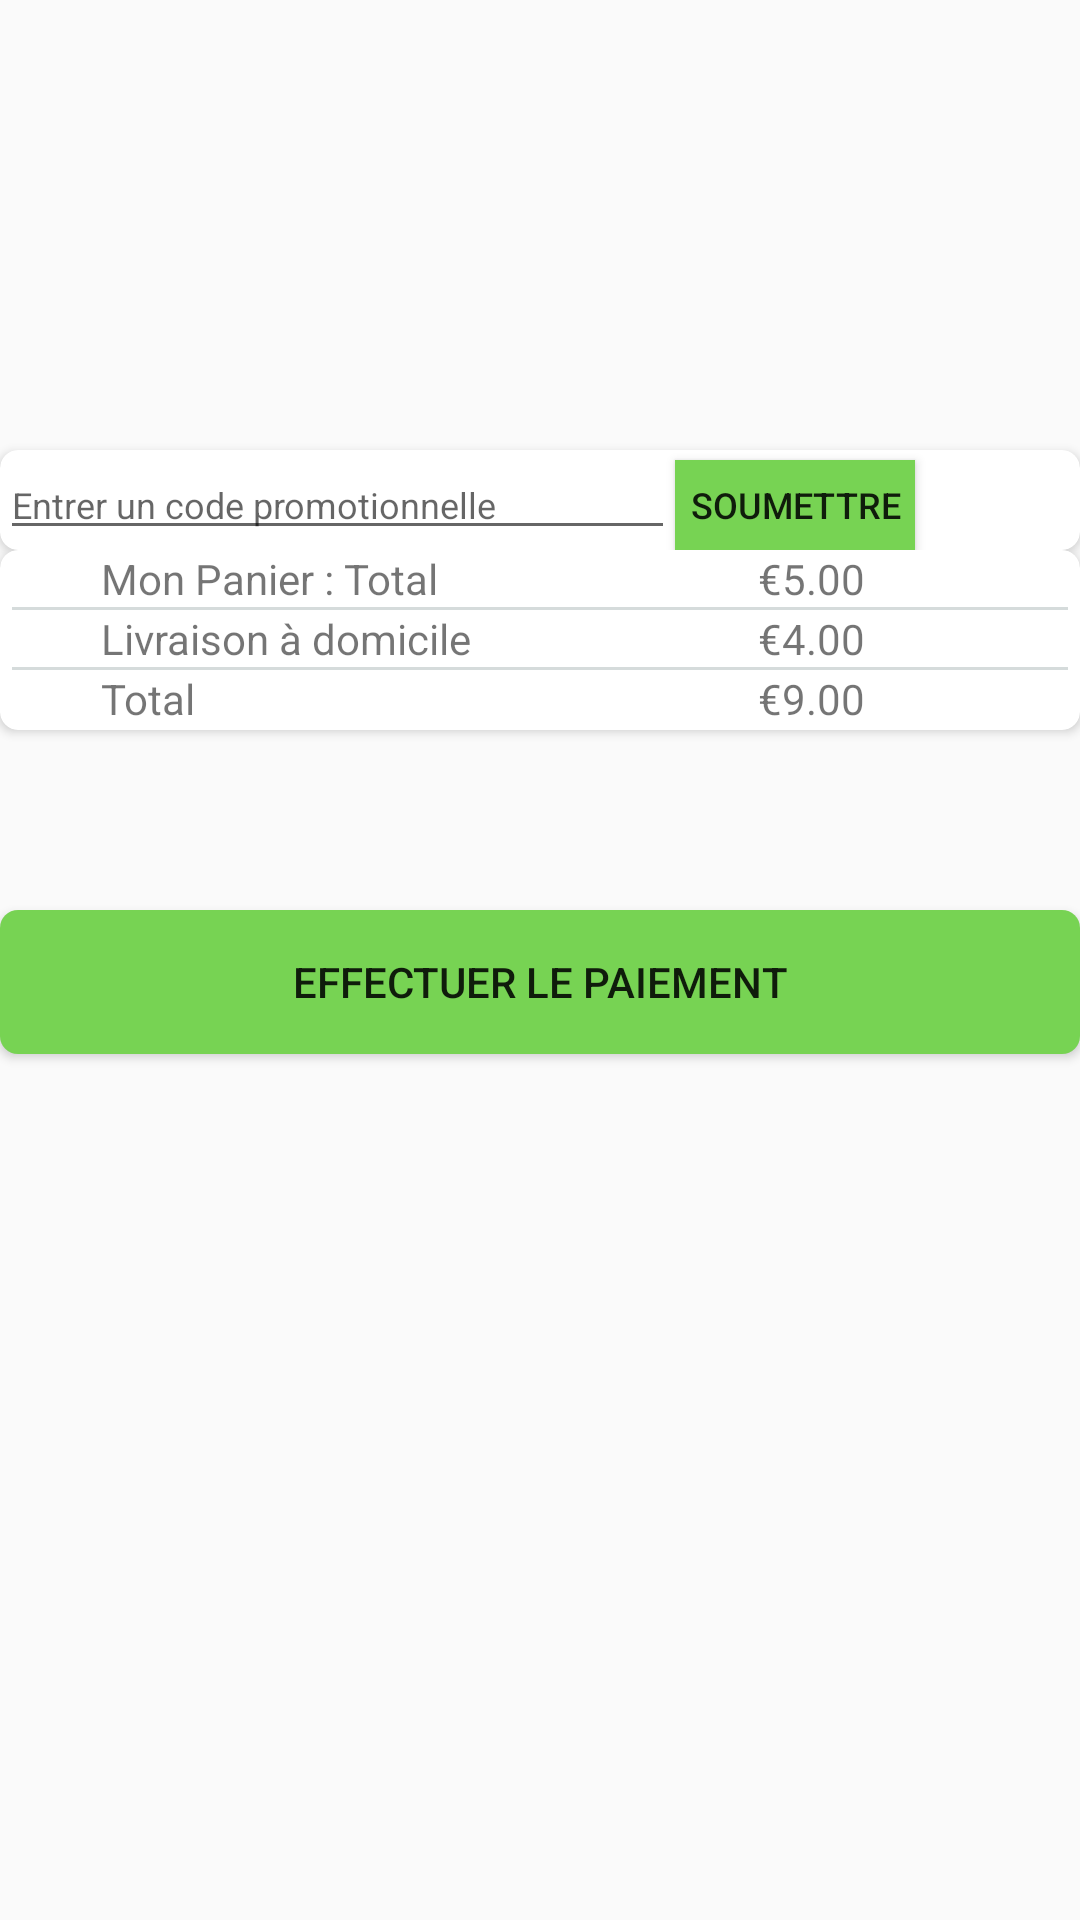

Android layout source for this screen:
<!-- AndroidManifest.xml: application theme Theme.NatureCollection -->
<!-- res/layout/fragment_basket.xml -->
<?xml version="1.0" encoding="utf-8"?>
<LinearLayout xmlns:android="http://schemas.android.com/apk/res/android"
    xmlns:app="http://schemas.android.com/apk/res-auto"
    android:orientation="vertical"
    android:layout_width="match_parent"
    android:layout_height="match_parent"
    android:layout_margin="20dp">

    <androidx.recyclerview.widget.RecyclerView
        android:id="@+id/basket_recyclerview"
        android:layout_width="match_parent"
        android:layout_height="150dp"
        android:orientation="vertical"
        app:layoutManager="androidx.recyclerview.widget.LinearLayoutManager"/>

    <androidx.cardview.widget.CardView
        android:layout_width="match_parent"
        android:layout_height="wrap_content"
        android:layout_marginTop="@dimen/default_margin"
        android:elevation="5dp"
        app:cardCornerRadius="6dp">

        <LinearLayout
            android:layout_width="match_parent"
            android:layout_height="match_parent"
            android:orientation="horizontal">

            <EditText
                android:layout_width="225dp"
                android:layout_height="wrap_content"
                android:layout_marginTop="@dimen/item_margin"
                android:textSize="12sp"
                android:hint="@string/basket_page_promo_code" />

            <Button
                android:layout_width="80dp"
                android:layout_height="30dp"
                android:layout_marginTop="@dimen/item_margin"
                android:layout_marginStart="@dimen/item_margin"
                android:background="@color/green"
                android:text="@string/basket_page_submit_promo_code"
                android:textSize="12sp" />


        </LinearLayout>



    </androidx.cardview.widget.CardView>

    <androidx.cardview.widget.CardView
        android:layout_width="match_parent"
        android:layout_height="wrap_content"
        android:layout_marginTop="@dimen/default_margin"
        android:elevation="5dp"
        app:cardCornerRadius="6dp">

        <androidx.constraintlayout.widget.ConstraintLayout
            android:layout_width="match_parent"
            android:layout_height="wrap_content"
            android:orientation="horizontal">

        <View
            android:id="@+id/view_separation"
            android:layout_width="1dp"
            android:layout_height="60dp"
            android:background="@color/green"
            android:visibility="invisible"
            app:layout_constraintStart_toStartOf="parent"
            app:layout_constraintEnd_toEndOf="parent"
            app:layout_constraintTop_toTopOf="parent"/>

            <TextView
                android:id="@+id/total_plant_title"
                android:layout_width="wrap_content"
                android:layout_height="wrap_content"
                android:text="@string/basket_page_item_total"
                app:layout_constraintEnd_toStartOf="@+id/view_separation"
                app:layout_constraintStart_toStartOf="parent"
                app:layout_constraintTop_toTopOf="parent" />


            <TextView
                android:id="@+id/total_price_plants"
                android:layout_width="wrap_content"
                android:layout_height="wrap_content"
                android:text="@string/basket_page_price_plant"
                app:layout_constraintEnd_toEndOf="parent"
                app:layout_constraintStart_toEndOf="@+id/view_separation"
                app:layout_constraintTop_toTopOf="parent" />

            <View
                android:id="@+id/view_separation_horizontal"
                android:layout_width="match_parent"
                android:layout_marginStart="4dp"
                android:layout_marginEnd="4dp"
                android:layout_height="1dp"
                android:background="@color/littleGray"
                app:layout_constraintTop_toBottomOf="@+id/total_plant_title"/>

            <TextView
                android:id="@+id/home_deliver_title"
                android:layout_width="wrap_content"
                android:layout_height="wrap_content"
                android:text="@string/basket_page_home_deliver"
                app:layout_constraintStart_toStartOf="@id/total_plant_title"
                app:layout_constraintTop_toBottomOf="@id/view_separation_horizontal" />



            <TextView
                android:id="@+id/price_deliver"
                android:layout_width="wrap_content"
                android:layout_height="wrap_content"
                android:text="@string/basket_page_price_deliver"
                app:layout_constraintStart_toStartOf="@+id/total_price_plants"
                app:layout_constraintTop_toBottomOf="@id/view_separation_horizontal" />


            <View
                android:id="@+id/view_separation_horizontal_2"
                android:layout_width="match_parent"
                android:layout_height="1dp"
                android:layout_marginStart="4dp"
                android:layout_marginEnd="4dp"
                android:background="@color/littleGray"
                app:layout_constraintTop_toBottomOf="@+id/home_deliver_title"/>

            <TextView
                android:id="@+id/total_basket_title"
                android:layout_width="wrap_content"
                android:layout_height="wrap_content"
                android:text="@string/basket_page_total"
                app:layout_constraintStart_toStartOf="@+id/home_deliver_title"
                app:layout_constraintTop_toBottomOf="@+id/view_separation_horizontal_2" />


            <TextView
                android:id="@+id/total_basket_price"
                android:layout_width="wrap_content"
                android:layout_height="wrap_content"
                android:text="@string/basket_page_price_total"
                app:layout_constraintStart_toStartOf="@+id/price_deliver"
                app:layout_constraintTop_toBottomOf="@+id/view_separation_horizontal_2"/>




        </androidx.constraintlayout.widget.ConstraintLayout>




    </androidx.cardview.widget.CardView>

    <androidx.cardview.widget.CardView
        android:layout_width="match_parent"
        android:layout_height="wrap_content"
        android:layout_marginTop="60dp"
        app:cardCornerRadius="6dp"
        android:elevation="5dp">

        <Button
            android:id="@+id/payment_button"
            android:layout_width="match_parent"
            android:layout_height="wrap_content"
            android:text="@string/basket_page_payment"
            android:background="@color/green"/>



    </androidx.cardview.widget.CardView>





</LinearLayout>
<!-- resources referenced by this layout -->
<resources>
  <color name="green">#77D353</color>
  <color name="littleGray">#D5DBDB</color>
  <string name="basket_page_home_deliver">Livraison à domicile</string>
  <string name="basket_page_item_total">Mon Panier : Total</string>
  <string name="basket_page_payment">EFFECTUER LE PAIEMENT</string>
  <string name="basket_page_price_deliver">€4.00</string>
  <string name="basket_page_price_plant">€5.00</string>
  <string name="basket_page_price_total">€9.00</string>
  <string name="basket_page_promo_code">Entrer un code promotionnelle</string>
  <string name="basket_page_submit_promo_code">Soumettre</string>
  <string name="basket_page_total">Total</string>
  <style name="Theme.NatureCollection" parent="Theme.AppCompat.Light.NoActionBar">
          
          <item name="colorPrimary">@color/purple_500</item>
          <item name="colorPrimaryVariant">@color/purple_700</item>
          <item name="colorOnPrimary">@color/white</item>
          
          <item name="colorSecondary">@color/teal_200</item>
          <item name="colorSecondaryVariant">@color/teal_700</item>
          <item name="colorOnSecondary">@color/black</item>
          
          <item name="android:statusBarColor" tools:targetApi="l">?attr/colorPrimaryVariant</item>
          
  
          <item name="android:spinnerItemStyle">@style/DefaultTextStyle</item>
          <item name="android:spinnerDropDownItemStyle">@style/DefaultTextStyle</item>
  
      </style>
  <color name="purple_500">#FF6200EE</color>
  <color name="purple_700">#FF3700B3</color>
  <color name="white">#FFFFFFFF</color>
  <color name="teal_200">#FF03DAC5</color>
  <color name="teal_700">#FF018786</color>
  <color name="black">#FF000000</color>
  <style name="DefaultTextStyle">
      <item name="android:textColor">@color/lightGray</item>
      <item name="android:textSize">16sp</item>
      <item name="android:fontFamily">@font/kanit</item>
  
      </style>
  <color name="lightGray">#989CA0</color>
</resources>
